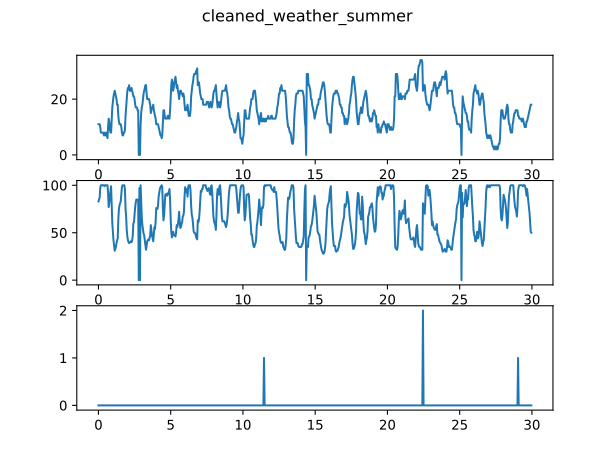

Data behind this chart, as committed beside it:
, temp 2m avg, precipitation, wind speed, maximum wind speed, wind direction, humidity, air pressure, global solar radiation
2022-06-21 01:00:00, 10.62, 0.0, 1.93, 3.66, 236.5, 94.17, 1003, 3.76
2022-06-21 02:00:00, 10.55, 0.0, 2.43, 4.32, 258.4, 95.0, 1003, 4.07
2022-06-21 03:00:00, 10.37, 0.0, 2.76, 4.8, 267.2, 95.67, 1003, 3.71
2022-06-21 04:00:00, 9.67, 0.0, 2.21, 4.04, 251.7, 99.5, 1003, 4.85
2022-06-21 05:00:00, 9.47, 0.0, 2.37, 4.89, 244, 100.0, 1003, 29.98
2022-06-21 06:00:00, 11.17, 0.0, 2.65, 4.96, 263.3, 96.17, 1003, 166.2
2022-06-21 07:00:00, 13.12, 0.0, 3.37, 5.72, 258.1, 88.17, 1004, 310.1
2022-06-21 08:00:00, 14.92, 0.0, 2.81, 5.62, 256.5, 79.0, 1004, 466.3
2022-06-21 09:00:00, 16.23, 0.0, 3.03, 6.38, 258.4, 71.33, 1004, 533.1
2022-06-21 10:00:00, 17.55, 0.0, 2.88, 6.07, 253.4, 63.17, 1004, 653.1
2022-06-21 11:00:00, 19.37, 0.0, 2.92, 6.0, 250.6, 55.0, 1004, 771.7
2022-06-21 12:00:00, 20.85, 0.0, 2.22, 5.43, 249.5, 50.33, 1004, 889.4
2022-06-21 13:00:00, 21.95, 0.0, 1.58, 4.41, 205.5, 44.67, 1003, 901.8
2022-06-21 14:00:00, 23.3, 0.0, 1.76, 3.75, 246.6, 40.0, 1003, 852.9
2022-06-21 15:00:00, 23.98, 0.0, 1.55, 4.41, 142.4, 35.17, 1002, 694.4
2022-06-21 16:00:00, 24.27, 0.0, 1.88, 3.84, 108.2, 35.0, 1002, 612.1
2022-06-21 17:00:00, 23.85, 0.0, 1.76, 3.94, 86.43, 38.17, 1001, 388.1
2022-06-21 18:00:00, 23.55, 0.0, 1.52, 2.92, 96.32, 38.83, 1001, 319
2022-06-21 19:00:00, 22.38, 0.0, 1.47, 3.02, 82.97, 42.17, 1001, 147
2022-06-21 20:00:00, 21.45, 0.0, 1.22, 3.18, 118.6, 46.0, 1001, 87.84
2022-06-21 21:00:00, 16.57, 0.0, 0.29, 1.32, 175.2, 74.5, 1001, 8.37
2022-06-21 22:00:00, 12.98, 0.0, 0.23, 1.16, 216.6, 95.67, 1001, 4.52
2022-06-21 23:00:00, 11.05, 0.0, 0.18, 1.16, 197.9, 100.0, 1001, 4.94
2022-06-22 00:00:00, 9.77, 0.0, 0.34, 1.54, 195.8, 100.0, 1001, 4.8
2022-06-22 01:00:00, 9.28, 0.0, 0.8, 1.99, 247.2, 100.0, 1002, 5.23
2022-06-22 02:00:00, 8.68, 0.0, 0.6, 1.16, 162.5, 100.0, 1001, 4.94
2022-06-22 03:00:00, 8.35, 0.0, 0.71, 1.54, 245.1, 100.0, 1001, 5.14
2022-06-22 04:00:00, 7.72, 0.0, 0.45, 1.33, 163.7, 100.0, 1001, 6.01
2022-06-22 05:00:00, 7.47, 0.0, 0.51, 1.54, 192.2, 100.0, 1000, 26.47
2022-06-22 06:00:00, 10.7, 0.0, 1.06, 1.99, 255.9, 96.67, 1001, 150.1
2022-06-22 07:00:00, 14.75, 0.0, 1.33, 2.08, 233, 81.33, 1001, 328.5
2022-06-22 08:00:00, 17.95, 0.0, 1.5, 2.81, 249.7, 67.83, 1001, 480.1
2022-06-22 09:00:00, 21.1, 0.0, 1.11, 2.27, 233.5, 53.33, 1001, 609.8
2022-06-22 10:00:00, 23.42, 0.0, 1.51, 3.28, 249.8, 46.67, 1001, 726.4
2022-06-22 11:00:00, 24.52, 0.0, 2.11, 5.26, 239.2, 42.33, 1001, 739.7
2022-06-22 12:00:00, 25.83, 0.0, 2.38, 5.26, 257.2, 38.17, 1001, 876.2
2022-06-22 13:00:00, 26.43, 0.0, 2.27, 5.05, 239.6, 34.5, 1001, 896.5
2022-06-22 14:00:00, 27.22, 0.0, 2.14, 4.95, 247.9, 31.33, 1001, 862.4
2022-06-22 15:00:00, 28.07, 0.0, 2.32, 4.95, 257.5, 30.17, 1000, 775.4
2022-06-22 16:00:00, 28.38, 0.0, 2.09, 4.95, 258.2, 29.0, 999.6, 652.5
2022-06-22 17:00:00, 28.7, 0.0, 1.69, 4.5, 252.9, 29.67, 999.4, 512.5
2022-06-22 18:00:00, 28.18, 0.0, 1.36, 4.03, 239.6, 30.5, 999.3, 366.7
2022-06-22 19:00:00, 27.27, 0.0, 1.24, 3.47, 107.7, 30.83, 999.5, 213.4
2022-06-22 20:00:00, 25.42, 0.0, 0.62, 2.45, 205, 34.67, 999.8, 73.88
2022-06-22 21:00:00, 19.25, 0.0, 0.12, 0.59, 252.8, 59.67, 1000, 9.1
2022-06-22 22:00:00, 15.67, 0.0, 0.2, 1.16, 230.6, 84.17, 1000, 4.43
2022-06-22 23:00:00, 13.48, 0.0, 0.26, 1.16, 197.7, 95.0, 1001, 4.79
2022-06-23 00:00:00, 12.53, 0.0, 0.2, 1.16, 215.6, 97.0, 1001, 5.31
2022-06-23 01:00:00, 11.65, 0.0, 0.21, 0.95, 202.2, 99.5, 1001, 5.18
2022-06-23 02:00:00, 10.68, 0.0, 0.23, 0.95, 221.4, 100.0, 1002, 4.77
2022-06-23 03:00:00, 9.73, 0.0, 0.15, 1.16, 232.5, 100.0, 1002, 4.95
2022-06-23 04:00:00, 9.23, 0.0, 0.21, 1.16, 221.5, 100.0, 1002, 6.32
2022-06-23 05:00:00, 9.03, 0.0, 0.25, 1.54, 222, 100.0, 1002, 31.05
2022-06-23 06:00:00, 13.22, 0.0, 0.21, 1.16, 220.2, 87.0, 1003, 164.4
2022-06-23 07:00:00, 17.38, 0.0, 0.4, 1.54, 128.3, 67.0, 1003, 315.0
2022-06-23 08:00:00, 20.22, 0.0, 1.3, 2.93, 88.16, 64.5, 1003, 472.9
2022-06-23 09:00:00, 23.0, 0.0, 1.36, 2.71, 114.5, 55.17, 1003, 605
2022-06-23 10:00:00, 25.48, 0.0, 1.81, 4.96, 102.3, 48.17, 1003, 725.7
2022-06-23 11:00:00, 27.28, 0.0, 2.56, 6.75, 80.76, 39.17, 1003, 809.8
2022-06-23 12:00:00, 28.6, 0.0, 2.31, 5.26, 99.81, 33.0, 1002, 871.9
... 2,197 more rows
